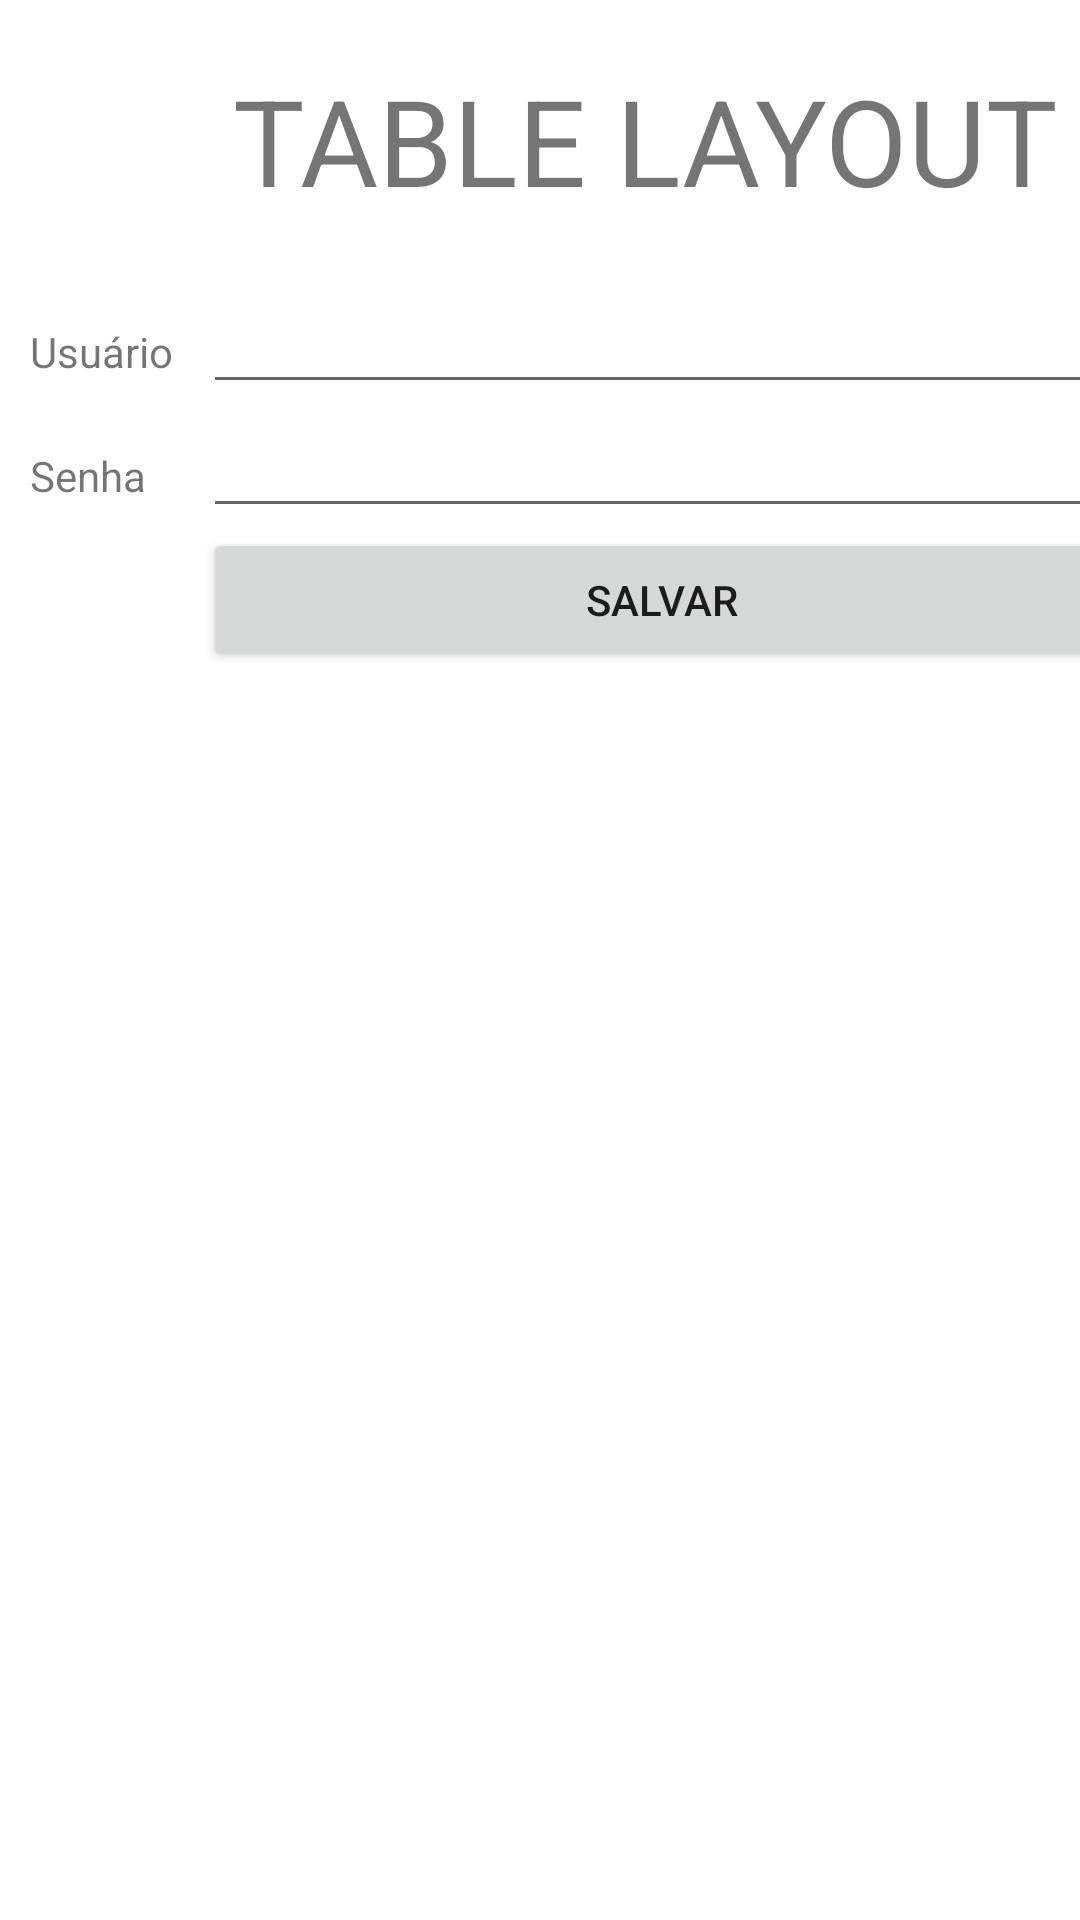

The Android layout XML behind this screen, and the referenced resources:
<!-- AndroidManifest.xml: application theme Theme.DR2_TP3 -->
<!-- res/layout/activity_table_layout.xml -->
<?xml version="1.0" encoding="utf-8"?>
<FrameLayout xmlns:android="http://schemas.android.com/apk/res/android"
    xmlns:app="http://schemas.android.com/apk/res-auto"
    xmlns:tools="http://schemas.android.com/tools"
    android:layout_width="match_parent"
    android:layout_height="match_parent"
    tools:context=".Activity_TableLayout">

    <TableLayout
        android:layout_width="match_parent"
        android:layout_height="match_parent">

        <TableRow
            android:layout_width="match_parent"
            android:layout_height="match_parent" >

            <TextView
                android:id="@+id/textView2"
                android:layout_width="wrap_content"
                android:layout_height="wrap_content" />

            <TextView
                android:id="@+id/textView4"
                android:layout_width="wrap_content"
                android:layout_height="wrap_content"
                android:text="TABLE LAYOUT"
                android:textSize="40sp"
                android:padding="20sp"/>
        </TableRow>

        <TableRow
            android:layout_width="match_parent"
            android:layout_height="match_parent" >

            <TextView
                android:id="@+id/textView"
                android:layout_width="wrap_content"
                android:layout_height="wrap_content"
                android:text="Usuário"
                android:layout_marginLeft="10sp"
                />

            <EditText
                android:id="@+id/editTextTextPersonName"
                android:layout_width="wrap_content"
                android:layout_height="wrap_content"
                android:ems="10"
                android:inputType="textPersonName"
                android:layout_marginLeft="10sp"
                />
        </TableRow>

        <TableRow
            android:layout_width="match_parent"
            android:layout_height="match_parent" >

            <TextView
                android:id="@+id/textView7"
                android:layout_width="wrap_content"
                android:layout_height="wrap_content"
                android:text="Senha"
                android:layout_marginLeft="10sp"/>

            <EditText
                android:id="@+id/editTextTextPersonName2"
                android:layout_width="wrap_content"
                android:layout_height="wrap_content"
                android:ems="10"
                android:inputType="textPersonName"
                android:layout_marginLeft="10sp"/>

        </TableRow>

        <TableRow
            android:layout_width="match_parent"
            android:layout_height="match_parent" >

            <TextView
                android:id="@+id/textView8"
                android:layout_width="wrap_content"
                android:layout_height="wrap_content" />

            <Button
                android:id="@+id/button3"
                android:layout_width="wrap_content"
                android:layout_height="wrap_content"
                android:text="Salvar"
                android:layout_marginLeft="10sp"/>
        </TableRow>

    </TableLayout>

</FrameLayout>
<!-- resources referenced by this layout -->
<resources>
  <style name="Theme.DR2_TP3" parent="Theme.MaterialComponents.DayNight.DarkActionBar">
          
          <item name="colorPrimary">@color/purple_500</item>
          <item name="colorPrimaryVariant">@color/purple_700</item>
          <item name="colorOnPrimary">@color/white</item>
          
          <item name="colorSecondary">@color/teal_200</item>
          <item name="colorSecondaryVariant">@color/teal_700</item>
          <item name="colorOnSecondary">@color/black</item>
          
          <item name="android:statusBarColor" tools:targetApi="l">?attr/colorPrimaryVariant</item>
          
      </style>
  <!-- not gathered from this repository: default colours our renderer supplied (Android Studio template values) -->
  <color name="purple_500">#FF6200EE</color>
  <color name="purple_700">#FF3700B3</color>
  <color name="teal_200">#FF03DAC5</color>
  <color name="teal_700">#FF018786</color>
  <color name="black">#FF000000</color>
  <color name="white">#FFFFFFFF</color>
</resources>
